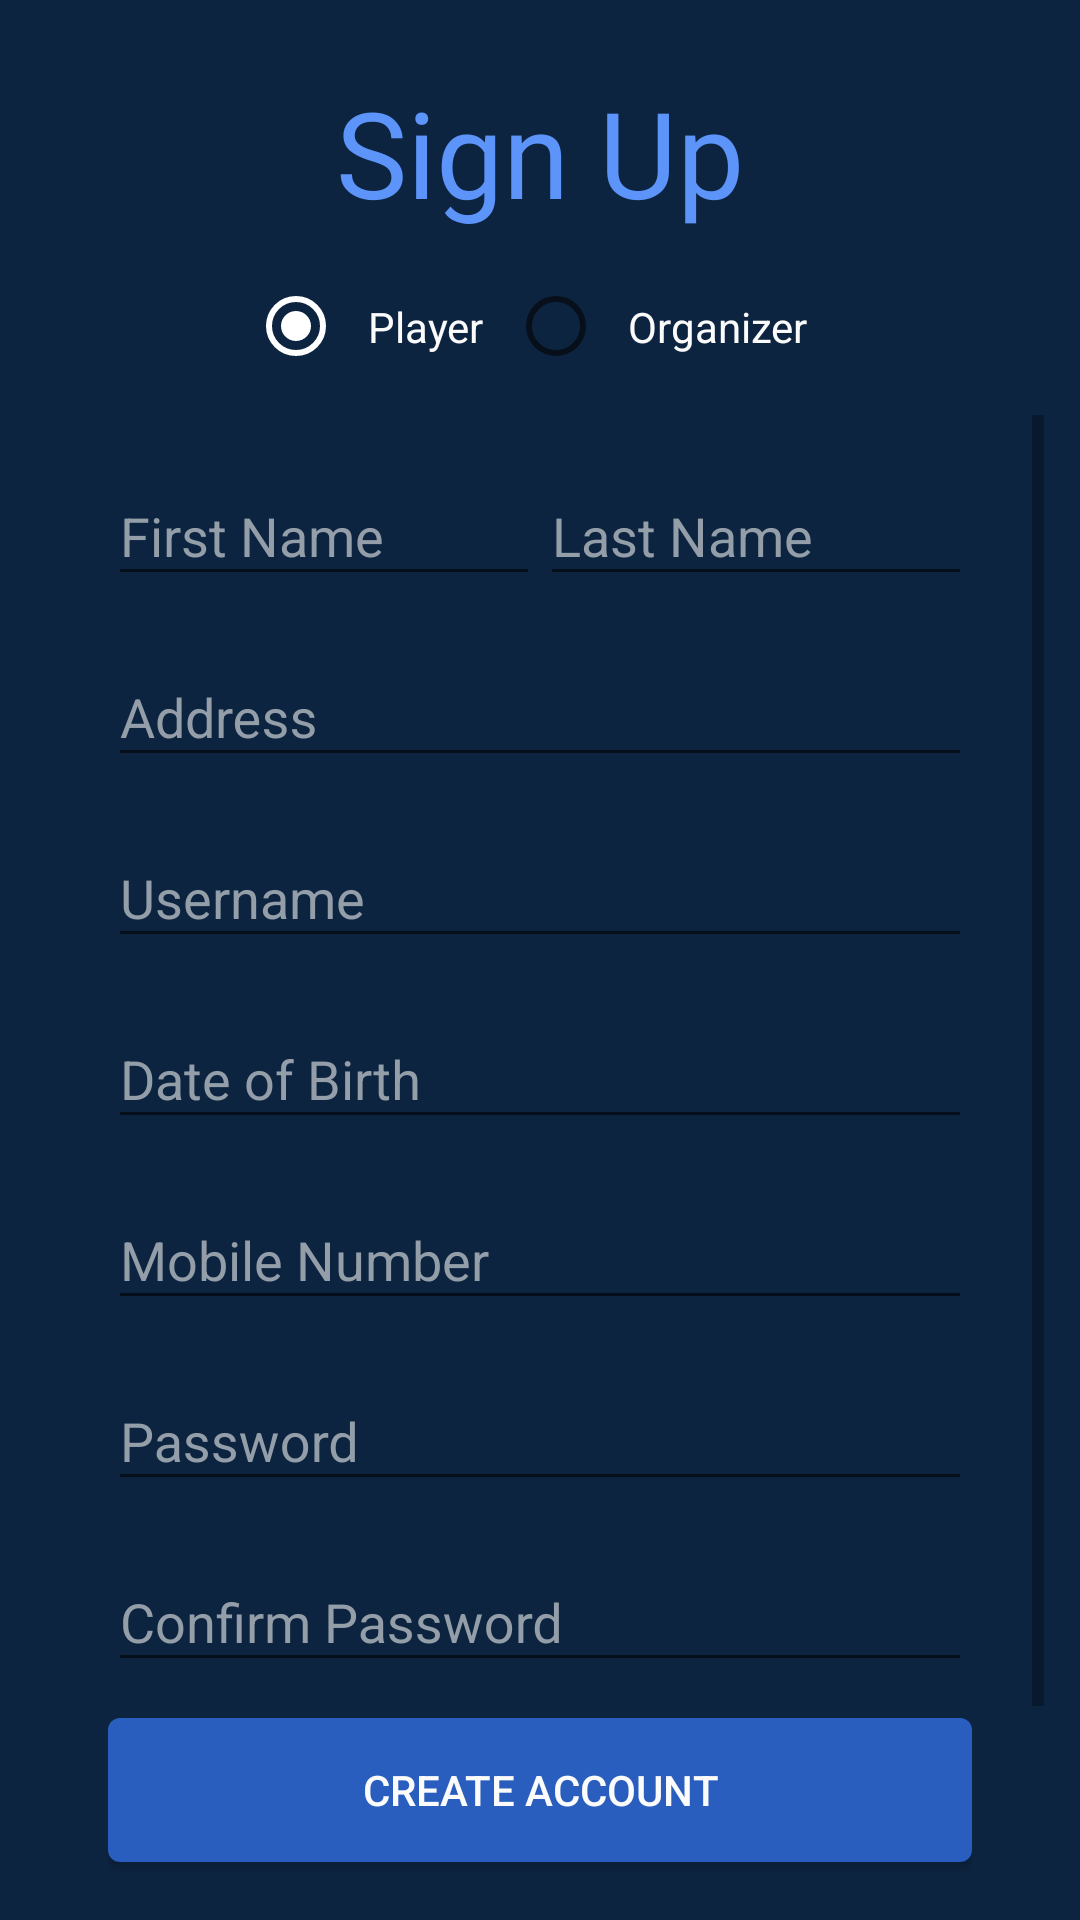

This screen was rendered from an Android layout file. Write that file and the resources it references.
<!-- AndroidManifest.xml: application theme AppTheme -->
<!-- res/layout/activity_signup.xml -->
<?xml version="1.0" encoding="utf-8"?>
<LinearLayout xmlns:android="http://schemas.android.com/apk/res/android"
    xmlns:tools="http://schemas.android.com/tools"
    android:layout_width="match_parent"
    android:layout_height="match_parent"
    android:background="@color/DarkBlue"
    android:orientation="vertical"
    tools:context="com.example.jeet.tenncricclub.SignupActivity">


    <LinearLayout
        android:id="@+id/linear2"
        android:layout_width="wrap_content"
        android:layout_height="wrap_content"
        android:layout_gravity="center"
        android:orientation="vertical"
        android:paddingTop="@dimen/dp24">

        <TextView
            android:layout_width="match_parent"
            android:layout_height="wrap_content"
            android:fontFamily="@font/frabkit"
            android:text="@string/signup"
            android:textColor="@color/Blue3"
            android:textSize="@dimen/sp40" />
    </LinearLayout>

    <LinearLayout
        android:id="@+id/linear3"
        android:layout_width="match_parent"
        android:layout_height="wrap_content"
        android:orientation="vertical">

        <RadioGroup
            android:id="@+id/logintype"
            android:layout_width="wrap_content"
            android:layout_height="wrap_content"
            android:layout_gravity="center"
            android:checkedButton="@+id/radioButton"
            android:orientation="horizontal"
            android:paddingTop="@dimen/dp14"
            android:weightSum="2">


            <RadioButton
                android:id="@+id/radioplayer"
                android:layout_width="match_parent"
                android:layout_height="wrap_content"
                android:layout_weight="1"
                android:checked="true"
                android:padding="@dimen/dp8"
                android:text="@string/player"
                android:textColor="@color/White"
                android:theme="@style/textinput" />

            <RadioButton
                android:id="@+id/radioorganizer"
                android:layout_width="match_parent"
                android:layout_height="wrap_content"
                android:layout_weight="1"
                android:padding="@dimen/dp8"
                android:text="@string/organizer"
                android:textColor="@color/White"
                android:theme="@style/textinput" />
        </RadioGroup>
    </LinearLayout>

    <LinearLayout
        android:layout_width="match_parent"
        android:layout_height="wrap_content"
        android:layout_gravity="center"
        android:layout_margin="@dimen/dp12">

        <ScrollView xmlns:android="http://schemas.android.com/apk/res/android"
            android:layout_width="fill_parent"
            android:layout_height="fill_parent"
            android:fitsSystemWindows="true">

            <LinearLayout
                android:layout_width="match_parent"
                android:layout_height="wrap_content"
                android:orientation="vertical"
                android:paddingLeft="@dimen/dp24"
                android:paddingRight="@dimen/dp24">

                <LinearLayout
                    android:id="@+id/name"
                    android:layout_width="match_parent"
                    android:layout_height="wrap_content"

                    android:weightSum="2">
                    
                    <android.support.design.widget.TextInputLayout
                        android:id="@+id/firstnameinput"
                        android:layout_width="match_parent"
                        android:layout_height="wrap_content"
                        android:layout_marginTop="@dimen/dp8"
                        android:layout_weight="1"
                        android:textColorHint="@color/grey"
                        android:theme="@style/textinput">


                        <EditText
                            android:id="@+id/input_firstname"
                            android:layout_width="match_parent"
                            android:layout_height="wrap_content"
                            android:layout_weight="1"
                            android:hint="@string/fname"
                            android:inputType="text"
                            android:textColor="@color/White" />
                    </android.support.design.widget.TextInputLayout>

                    <android.support.design.widget.TextInputLayout
                        android:id="@+id/lastnameinput"
                        android:layout_width="match_parent"
                        android:layout_height="wrap_content"
                        android:layout_marginTop="@dimen/dp8"
                        android:layout_weight="1"
                        android:textColorHint="@color/grey"
                        android:theme="@style/textinput">

                        <EditText
                            android:id="@+id/input_lastname"
                            android:layout_width="match_parent"
                            android:layout_height="wrap_content"
                            android:layout_weight="1"
                            android:hint="@string/lname"
                            android:inputType="text"
                            android:textColor="@color/White" />
                    </android.support.design.widget.TextInputLayout>
                </LinearLayout>
                
                <android.support.design.widget.TextInputLayout
                    android:id="@+id/addressinput"
                    android:layout_width="match_parent"
                    android:layout_height="wrap_content"
                    android:paddingTop="@dimen/dp8"
                    android:textColorHint="@color/grey"
                    android:theme="@style/textinput">

                    <EditText
                        android:id="@+id/input_address"
                        android:layout_width="match_parent"
                        android:layout_height="wrap_content"
                        android:hint="@string/sadd"
                        android:inputType="textPostalAddress"
                        android:textColor="@color/White" />

                </android.support.design.widget.TextInputLayout>


                
                <android.support.design.widget.TextInputLayout
                    android:id="@+id/userinput"
                    android:layout_width="match_parent"
                    android:layout_height="wrap_content"
                    android:paddingTop="@dimen/dp8"
                    android:textColorHint="@color/grey"
                    android:theme="@style/textinput">

                    <EditText
                        android:id="@+id/input_username"
                        android:layout_width="match_parent"
                        android:layout_height="wrap_content"
                        android:hint="@string/username"
                        android:inputType="textEmailAddress"
                        android:textColor="@color/White" />

                </android.support.design.widget.TextInputLayout>

                <android.support.design.widget.TextInputLayout
                    android:id="@+id/dobinput"
                    android:layout_width="match_parent"
                    android:layout_height="wrap_content"
                    android:paddingTop="@dimen/dp8"
                    android:textColorHint="@color/grey"
                    android:theme="@style/textinput"

                    >


                    <EditText
                        android:id="@+id/input_dob"
                        android:layout_width="match_parent"
                        android:layout_height="wrap_content"
                        android:hint="@string/dateofbirth"
                        android:inputType="datetime"
                        android:onClick="onClick"
                        android:textColor="@color/White" />


                </android.support.design.widget.TextInputLayout>

                
                <android.support.design.widget.TextInputLayout
                    android:id="@+id/phoneinput"
                    android:layout_width="match_parent"
                    android:layout_height="wrap_content"
                    android:paddingTop="@dimen/dp8"
                    android:textColorHint="@color/grey"
                    android:theme="@style/textinput">

                    <EditText
                        android:id="@+id/input_phone"
                        android:layout_width="match_parent"
                        android:layout_height="wrap_content"
                        android:hint="@string/mnumber"
                        android:inputType="number"
                        android:maxLength="10"
                        android:textColor="@color/White" />

                </android.support.design.widget.TextInputLayout>

                
                <android.support.design.widget.TextInputLayout
                    android:id="@+id/passinput"
                    android:layout_width="match_parent"
                    android:layout_height="wrap_content"
                    android:paddingTop="@dimen/dp8"
                    android:textColorHint="@color/grey"
                    android:theme="@style/textinput">

                    <EditText
                        android:id="@+id/input_password"
                        android:layout_width="match_parent"
                        android:layout_height="wrap_content"
                        android:hint="@string/password"
                        android:inputType="textPassword"
                        android:textColor="@color/White" />

                </android.support.design.widget.TextInputLayout>

                
                <android.support.design.widget.TextInputLayout
                    android:id="@+id/confpassinput"
                    android:layout_width="match_parent"
                    android:layout_height="wrap_content"
                    android:paddingTop="@dimen/dp8"
                    android:textColorHint="@color/grey"
                    android:theme="@style/textinput">

                    <EditText
                        android:id="@+id/input_confpassword"
                        android:layout_width="match_parent"
                        android:layout_height="wrap_content"
                        android:hint="@string/confnewpass"
                        android:inputType="textPassword"
                        android:textColor="@color/White" />

                </android.support.design.widget.TextInputLayout>

                
                <Button
                    android:id="@+id/btn_signup"
                    android:layout_width="fill_parent"
                    android:layout_height="wrap_content"
                    android:layout_marginBottom="@dimen/dp8"
                    android:layout_marginTop="@dimen/dp12"
                    android:background="@drawable/btnstyle"
                    android:padding="@dimen/dp12"
                    android:text="@string/btncreate"
                    android:textColor="@color/White" />

                <TextView
                    android:id="@+id/tv"
                    android:layout_width="match_parent"
                    android:layout_height="wrap_content"
                    android:padding="@dimen/dp20"
                    android:textColor="@color/red"
                    android:textSize="@dimen/sp20" />
            </LinearLayout>
        </ScrollView>
    </LinearLayout>


</LinearLayout>
<!-- resources referenced by this layout -->
<resources>
  <color name="Blue3">#5c94f9</color>
  <color name="DarkBlue">#0D2441</color>
  <color name="White">#fbfbfc</color>
  <color name="grey">#939EA9</color>
  <color name="red">#ff0000</color>
  <dimen name="dp12">12dp</dimen>
  <dimen name="dp14">14dp</dimen>
  <dimen name="dp20">20dp</dimen>
  <dimen name="dp24">24dp</dimen>
  <dimen name="dp8">8dp</dimen>
  <dimen name="sp20">20sp</dimen>
  <dimen name="sp40">40sp</dimen>
  <!-- drawable btnstyle (drawable) -->
  <?xml version="1.0" encoding="utf-8"?>
  <selector xmlns:android="http://schemas.android.com/apk/res/android">
  
      <item >
          <shape >
  
              <corners android:radius="@dimen/dp4"/>
              <solid android:color="@color/Blue1"/>
          </shape>
      </item>
  </selector>
  <string name="btncreate">Create Account</string>
  <string name="confnewpass">Confirm Password</string>
  <string name="dateofbirth">Date of Birth</string>
  <string name="fname">First Name</string>
  <string name="lname">Last Name</string>
  <string name="mnumber">Mobile Number</string>
  <string name="organizer">Organizer</string>
  <string name="password">Password</string>
  <string name="player">Player</string>
  <string name="sadd">Address</string>
  <string name="signup">Sign Up</string>
  <string name="username">Username</string>
  <style name="textinput" parent="Theme.AppCompat.Light.NoActionBar" />
  <style name="AppTheme" parent="Theme.AppCompat.Light.NoActionBar">
          
          <item name="windowNoTitle">true</item>
          <item name="colorPrimary">@color/colorPrimary</item>
          <item name="colorPrimaryDark">@color/colorPrimaryDark</item>
          <item name="colorAccent">@color/colorAccent</item>
      </style>
  <dimen name="dp4">4dp</dimen>
  <color name="Blue1">#295EBE</color>
  <color name="colorPrimary">#3F51B5</color>
  <color name="colorPrimaryDark">#303F9F</color>
  <color name="colorAccent">#FF4081</color>
</resources>
